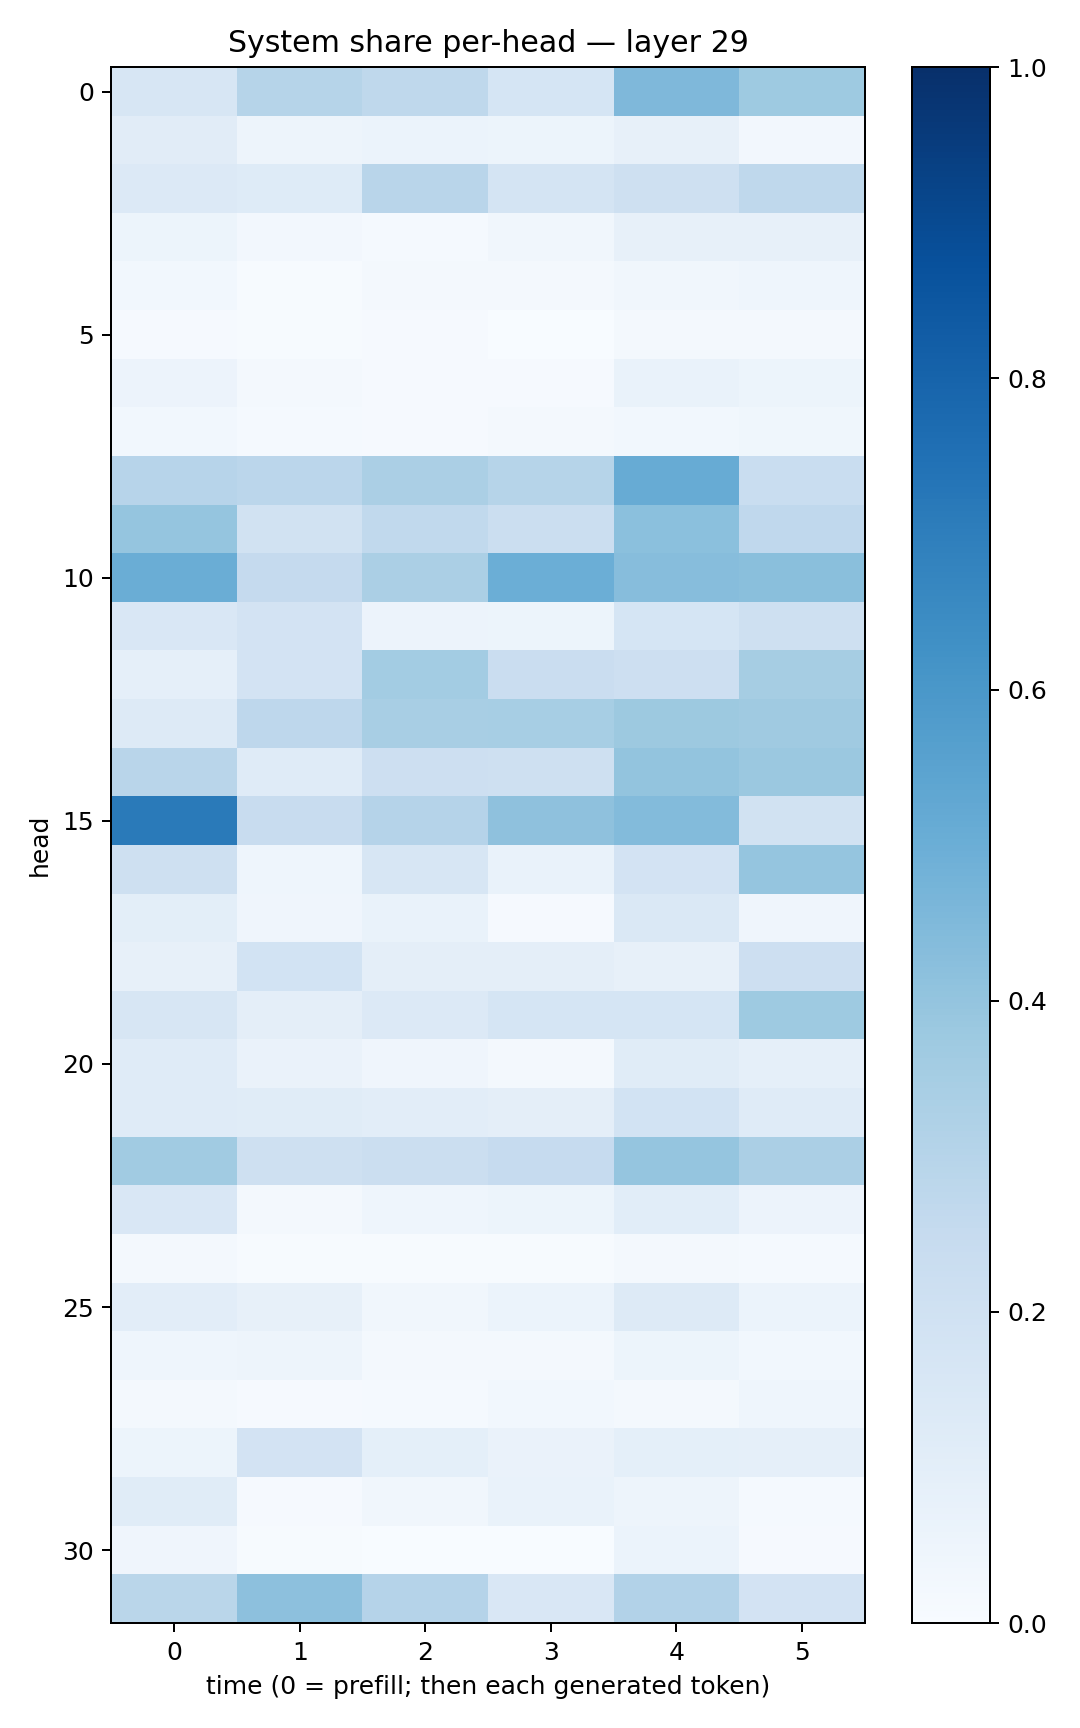

The file beside this chart, header and first rows:
0.15880543, 0.29693112, 0.2697563, 0.17128988, 0.45070735, 0.3728783
0.1102, 0.04753, 0.0591, 0.05328, 0.08029, 0.02629
0.1361, 0.1214, 0.2912, 0.1793, 0.2083, 0.2702
0.05447, 0.02389, 0.0139, 0.03484, 0.07835, 0.08156
0.0282, 0.006647, 0.02285, 0.02247, 0.03404, 0.04374
0.009307, 0.006326, 0.00804, 0.003344, 0.01647, 0.01776
0.05473, 0.01686, 0.01045, 0.009155, 0.06692, 0.05262
0.03124, 0.01297, 0.009263, 0.01717, 0.02988, 0.03594
0.2968, 0.2813, 0.3338, 0.2985, 0.5104, 0.2321
0.3963, 0.1913, 0.2629, 0.2253, 0.42, 0.2669
0.5039, 0.252, 0.3325, 0.4991, 0.432, 0.4224
0.1504, 0.1817, 0.058, 0.05386, 0.1711, 0.2076
0.08781, 0.1836, 0.3568, 0.2277, 0.2144, 0.3501
0.1301, 0.2744, 0.3406, 0.3473, 0.3762, 0.3696
0.2929, 0.1174, 0.2142, 0.2034, 0.3987, 0.3808
0.7145, 0.238, 0.3025, 0.4113, 0.4403, 0.1931
0.2056, 0.04319, 0.1619, 0.07028, 0.1816, 0.3964
0.1013, 0.04271, 0.06751, 0.009557, 0.1433, 0.04049
0.08069, 0.1853, 0.09647, 0.0946, 0.07995, 0.2118
0.1616, 0.09466, 0.1367, 0.1713, 0.1695, 0.3725
0.1194, 0.0635, 0.03952, 0.02021, 0.1164, 0.08842
0.1194, 0.1135, 0.1048, 0.09444, 0.1854, 0.1205
0.3647, 0.2045, 0.2202, 0.2497, 0.3947, 0.3352
0.1518, 0.01926, 0.04332, 0.05303, 0.1087, 0.05761
0.02052, 0.005726, 0.006751, 0.005936, 0.02, 0.01305
0.1023, 0.07885, 0.03439, 0.06071, 0.1281, 0.0612
0.04421, 0.04716, 0.02307, 0.02082, 0.0523, 0.02778
0.02136, 0.009569, 0.013, 0.03054, 0.0214, 0.0461
0.05301, 0.1828, 0.09213, 0.06463, 0.09259, 0.08763
0.1148, 0.01162, 0.03253, 0.0667, 0.04773, 0.01316
0.04297, 0.006247, 0.001516, 0.001373, 0.05976, 0.007866
0.2866, 0.4143, 0.3022, 0.15, 0.3121, 0.1811
